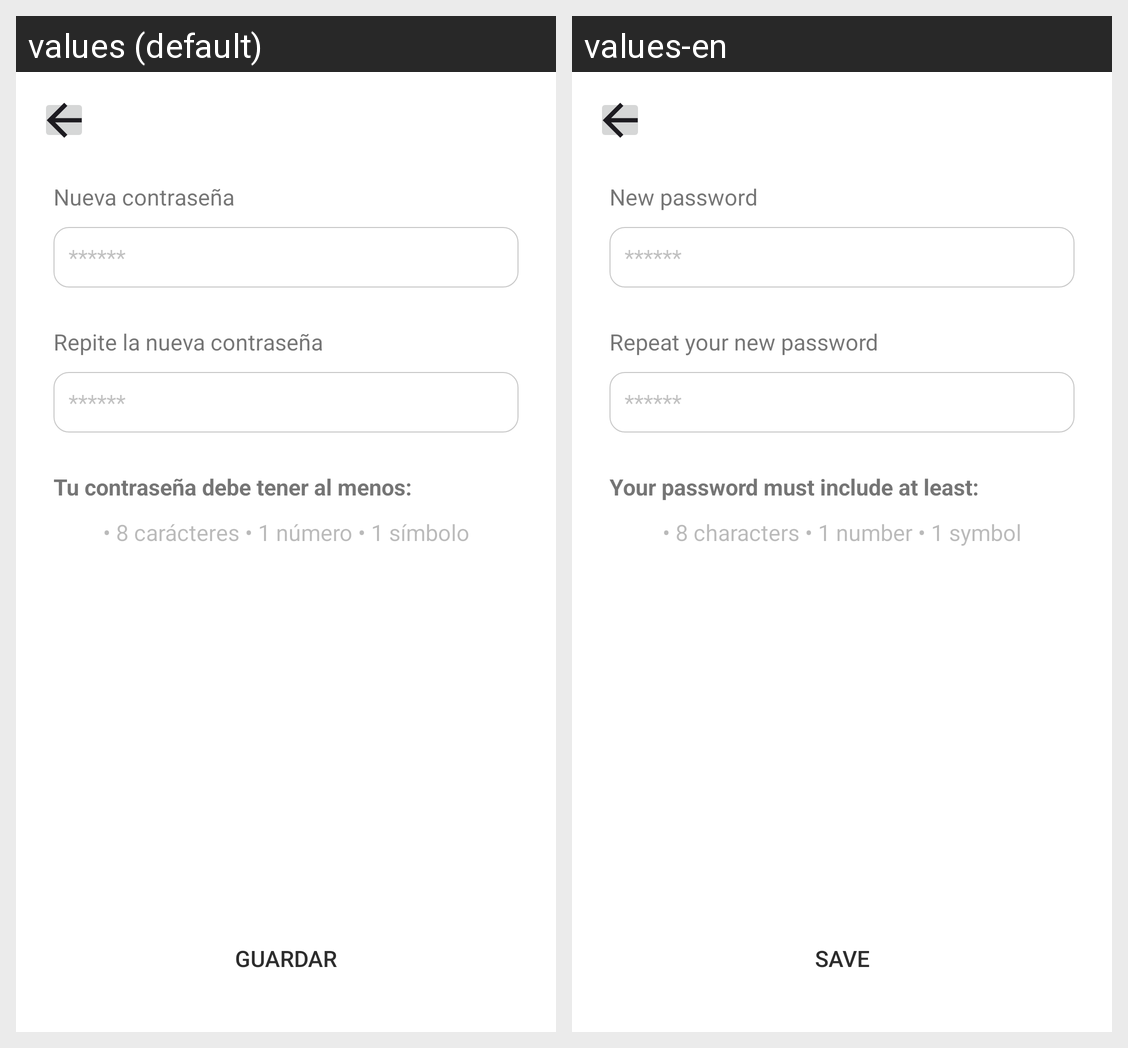

Translations of the strings shown on this Android screen, per locale in the grid:
Android screen res/layout/change_password.xml rendered under 2 locales, left to right: values (default), values-en. Device: Nexus 5 (rendered at 1080×1920; each locale shown at half size, 540×960, under a caption strip naming it); theme Base.Theme.ServiFast.
Strings drawn on this screen, with the default value and each locale's value (text and hints the layout hard-codes, and strings that could not be matched under every locale, appear in the picture but are not listed):

contrasena_ph
  values: ******
  values-en: ******

req_contrasena
  values: Tu contraseña debe tener al menos:
  values-en: Your password must include at least:

req_contrasena_list
  values: • 8 carácteres • 1 número • 1 símbolo
  values-en: • 8 characters • 1 number • 1 symbol

guardar
  values: Guardar
  values-en: Save
